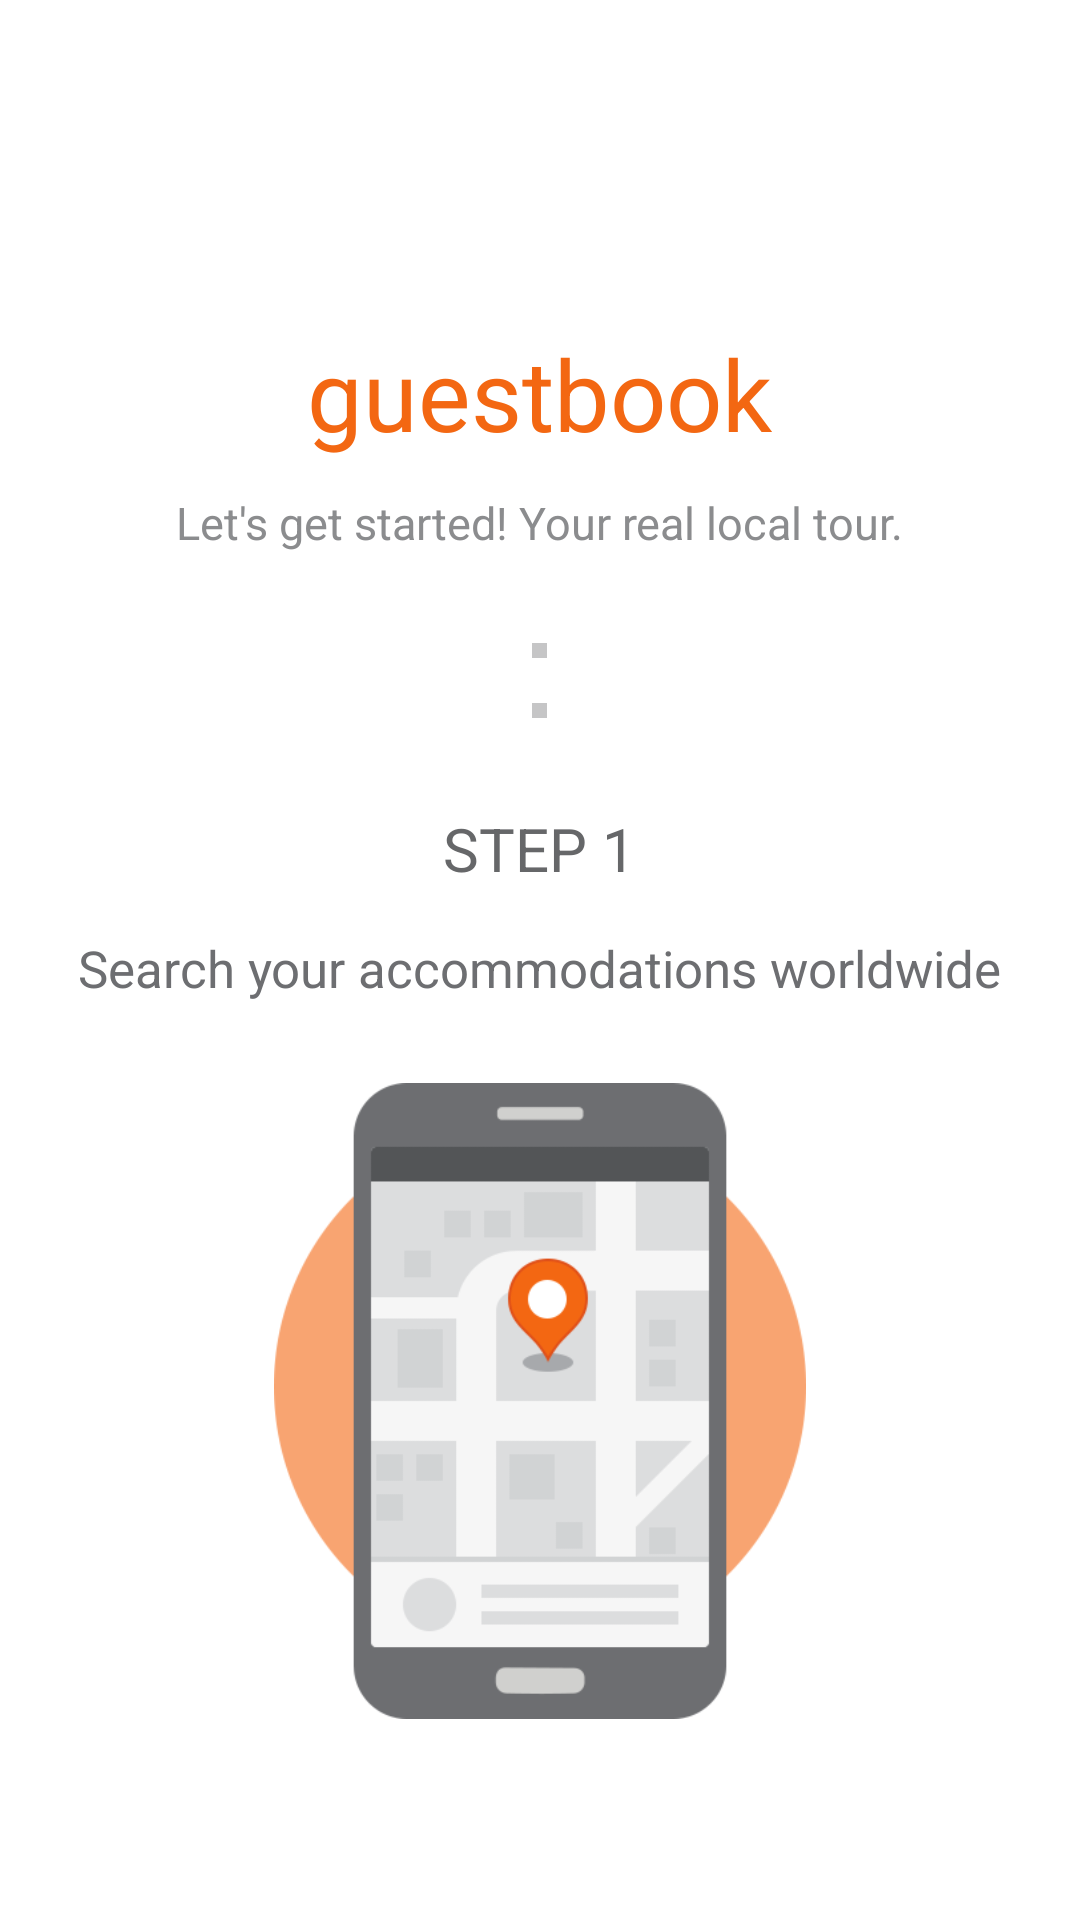

Here is an Android app screen rendered from its layout file. Give the layout XML and the strings, colors and styles it references.
<!-- AndroidManifest.xml: application theme AppTheme -->
<!-- res/layout/sign_in_top_to_img_1.xml -->
<?xml version="1.0" encoding="utf-8"?>
<LinearLayout xmlns:android="http://schemas.android.com/apk/res/android"
    android:layout_width="wrap_content"
    android:layout_height="wrap_content"
    android:gravity="center"
    android:orientation="vertical">

    <TextView
        style="@style/sign_in_title"
        android:layout_width="wrap_content"
        android:layout_height="wrap_content"
        android:paddingTop="42dp"
        android:text="@string/sign_in_title" />

    <TextView
        style="@style/sign_in_sub1"
        android:layout_width="wrap_content"
        android:layout_height="wrap_content"
        android:paddingTop="11dp"
        android:text="@string/sign_in_sub1" />

    <ImageView
        android:layout_width="5dp"
        android:layout_height="35dp"
        android:paddingTop="30dp"
        android:src="#c5c5c6" />

    <ImageView
        android:layout_width="5dp"
        android:layout_height="20dp"
        android:paddingTop="15dp"
        android:src="#c5c5c6" />

    <TextView
        style="@style/sign_in_step1"
        android:layout_width="wrap_content"
        android:layout_height="wrap_content"
        android:paddingTop="30dp"
        android:text="@string/sign_in_step1" />

    <TextView
        style="@style/sign_in_step1_sub"
        android:layout_width="wrap_content"
        android:layout_height="wrap_content"
        android:paddingTop="15dp"
        android:text="@string/sign_in_step1_sub" />

    <ImageView
        android:layout_width="200dp"
        android:layout_height="239dp"
        android:paddingTop="27dp"
        android:src="@drawable/sign_in_img_1" />
</LinearLayout>
<!-- resources referenced by this layout -->
<resources>
  <!-- drawable sign_in_img_1: png bitmap (drawable-xhdpi, 12448 bytes) -->
  <string name="sign_in_step1">STEP 1</string>
  <string name="sign_in_step1_sub">Search your accommodations worldwide</string>
  <string name="sign_in_sub1">Let's get started! Your real local tour.</string>
  <string name="sign_in_title">guestbook</string>
  <style name="sign_in_step1">
          <item name="android:textSize">20sp</item>
          <item name="android:textColor">#666769</item>
          <item name="android:lineSpacingExtra">20sp</item>
      </style>
  <style name="sign_in_step1_sub">
          <item name="android:textSize">17sp</item>
          <item name="android:textColor">#6d6e71</item>
          <item name="android:lineSpacingExtra">-10sp</item>
      </style>
  <style name="sign_in_sub1">
          <item name="android:textSize">15sp</item>
          <item name="android:textColor">#8b8c8e</item>
          <item name="android:lineSpacingExtra">-20sp</item>
      </style>
  <style name="sign_in_title">
          <item name="android:textSize">33sp</item>
          <item name="android:textColor">#f36712</item>
          <item name="android:lineSpacingExtra">10sp</item>
      </style>
  <style name="AppTheme" parent="android:Theme.Holo.Light.DarkActionBar">
          
      </style>
</resources>
